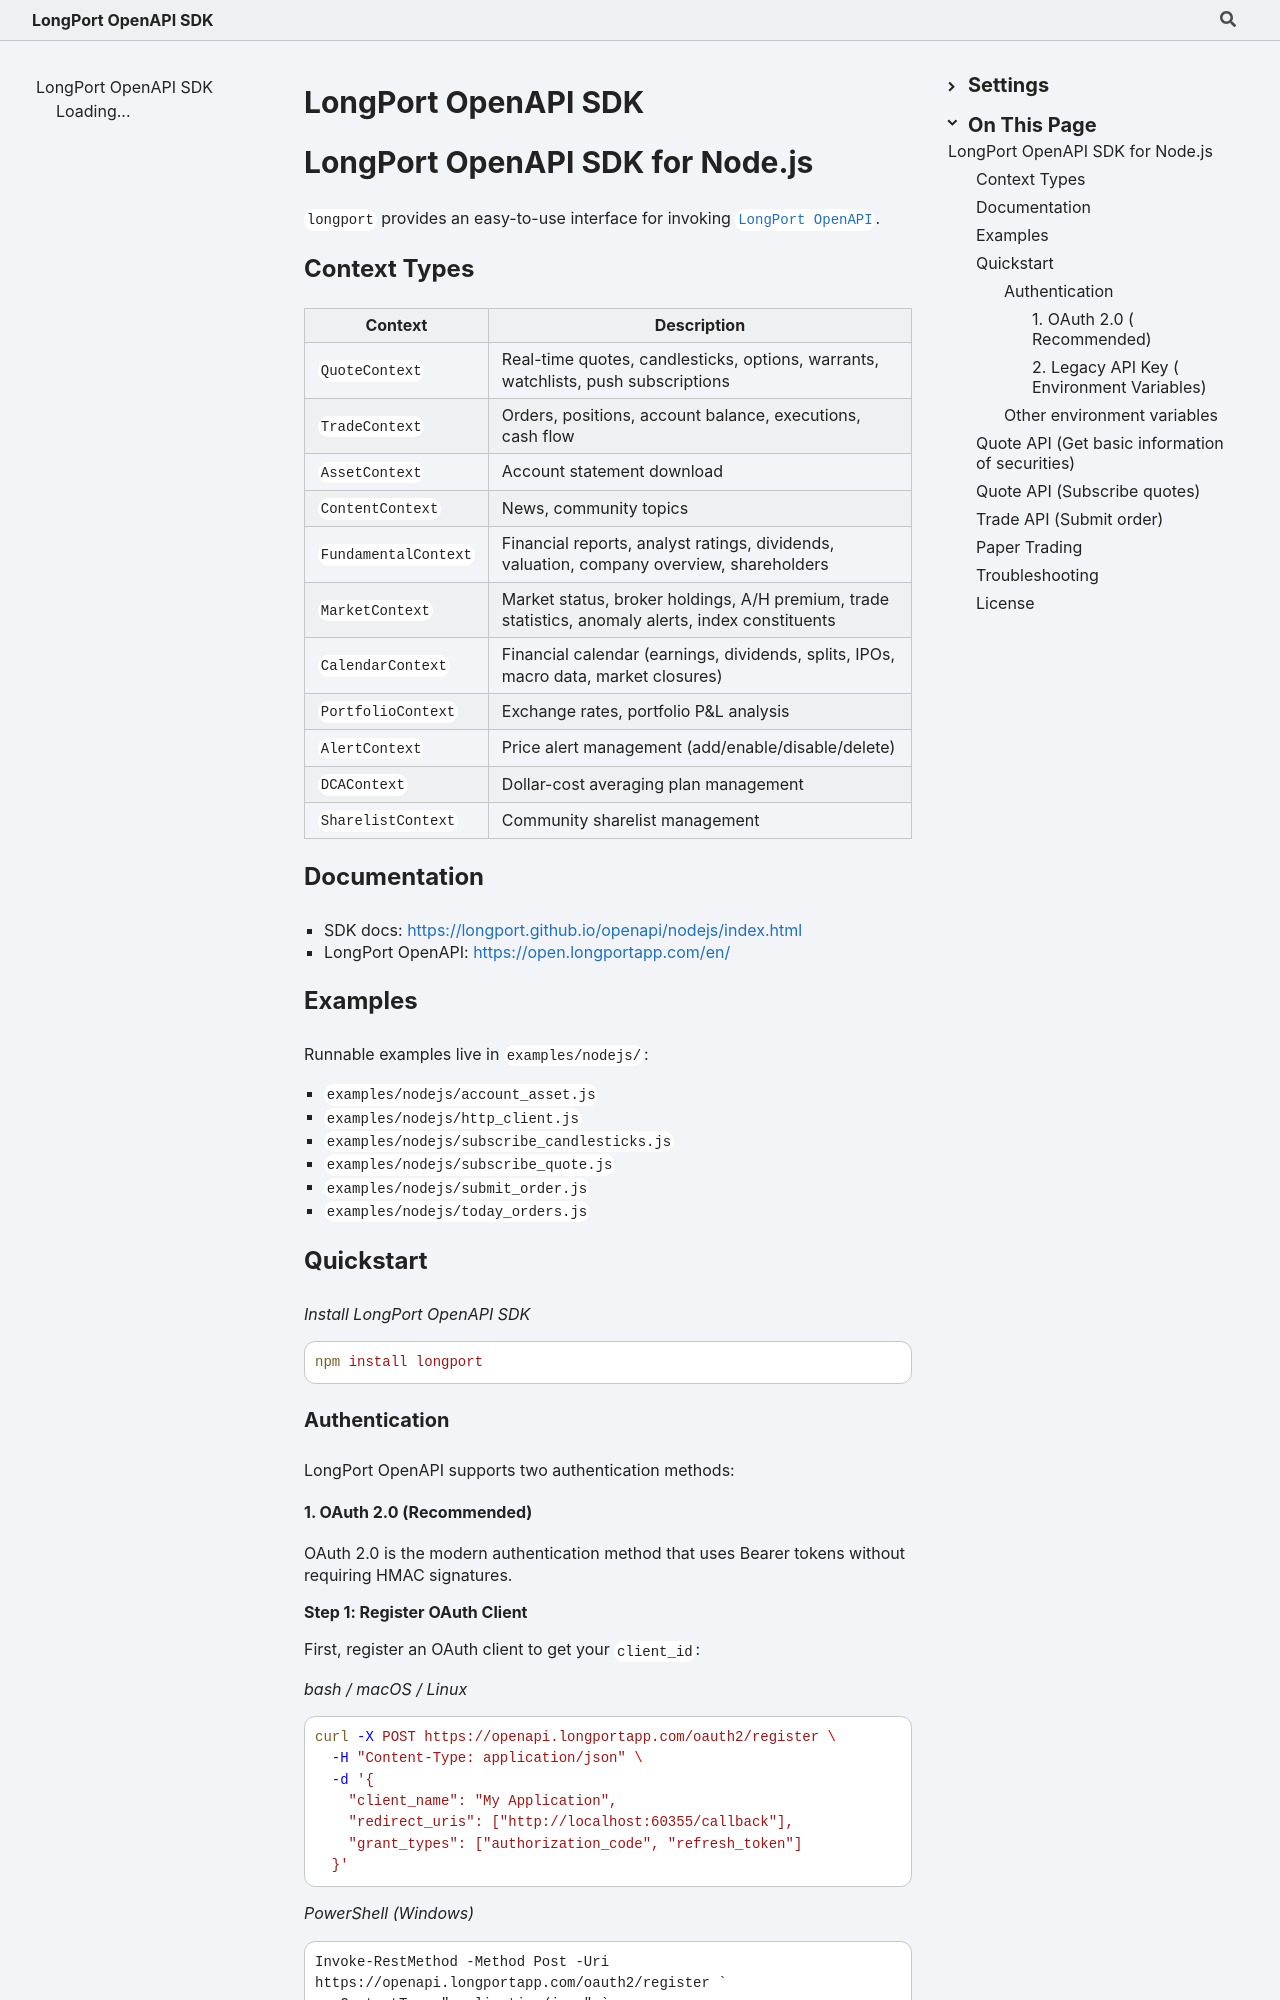

repository: longportapp/openapi · page: nodejs/index.html · generator: mkdocs

# Longport OpenAPI SDK for Node.js

`longport` provides an easy-to-use interface for invoking [`Longport OpenAPI`](https://open.longportapp.com/en/).


## Context Types

| Context | Description |
|---------|-------------|
| `QuoteContext` | Real-time quotes, candlesticks, options, warrants, watchlists, push subscriptions |
| `TradeContext` | Orders, positions, account balance, executions, cash flow |
| `AssetContext` | Account statement download |
| `ContentContext` | News, community topics |
| `FundamentalContext` | Financial reports, analyst ratings, dividends, valuation, company overview, shareholders |
| `MarketContext` | Market status, broker holdings, A/H premium, trade statistics, anomaly alerts, index constituents |
| `CalendarContext` | Financial calendar (earnings, dividends, splits, IPOs, macro data, market closures) |
| `PortfolioContext` | Exchange rates, portfolio P&L analysis |
| `AlertContext` | Price alert management (add/enable/disable/delete) |
| `DCAContext` | Dollar-cost averaging plan management |
| `SharelistContext` | Community sharelist management |

## Documentation

- SDK docs: https://longportapp.github.io/openapi/nodejs/index.html
- Longport OpenAPI: https://open.longportapp.com/en/

## Examples

Runnable examples live in `examples/nodejs/`:

- `examples/nodejs/account_asset.js`
- `examples/nodejs/http_client.js`
- `examples/nodejs/subscribe_candlesticks.js`
- `examples/nodejs/subscribe_quote.js`
- `examples/nodejs/submit_order.js`
- `examples/nodejs/today_orders.js`

## Quickstart

_Install Longport OpenAPI SDK_

```bash
npm install longport
```

### Authentication

Longport OpenAPI supports two authentication methods:
